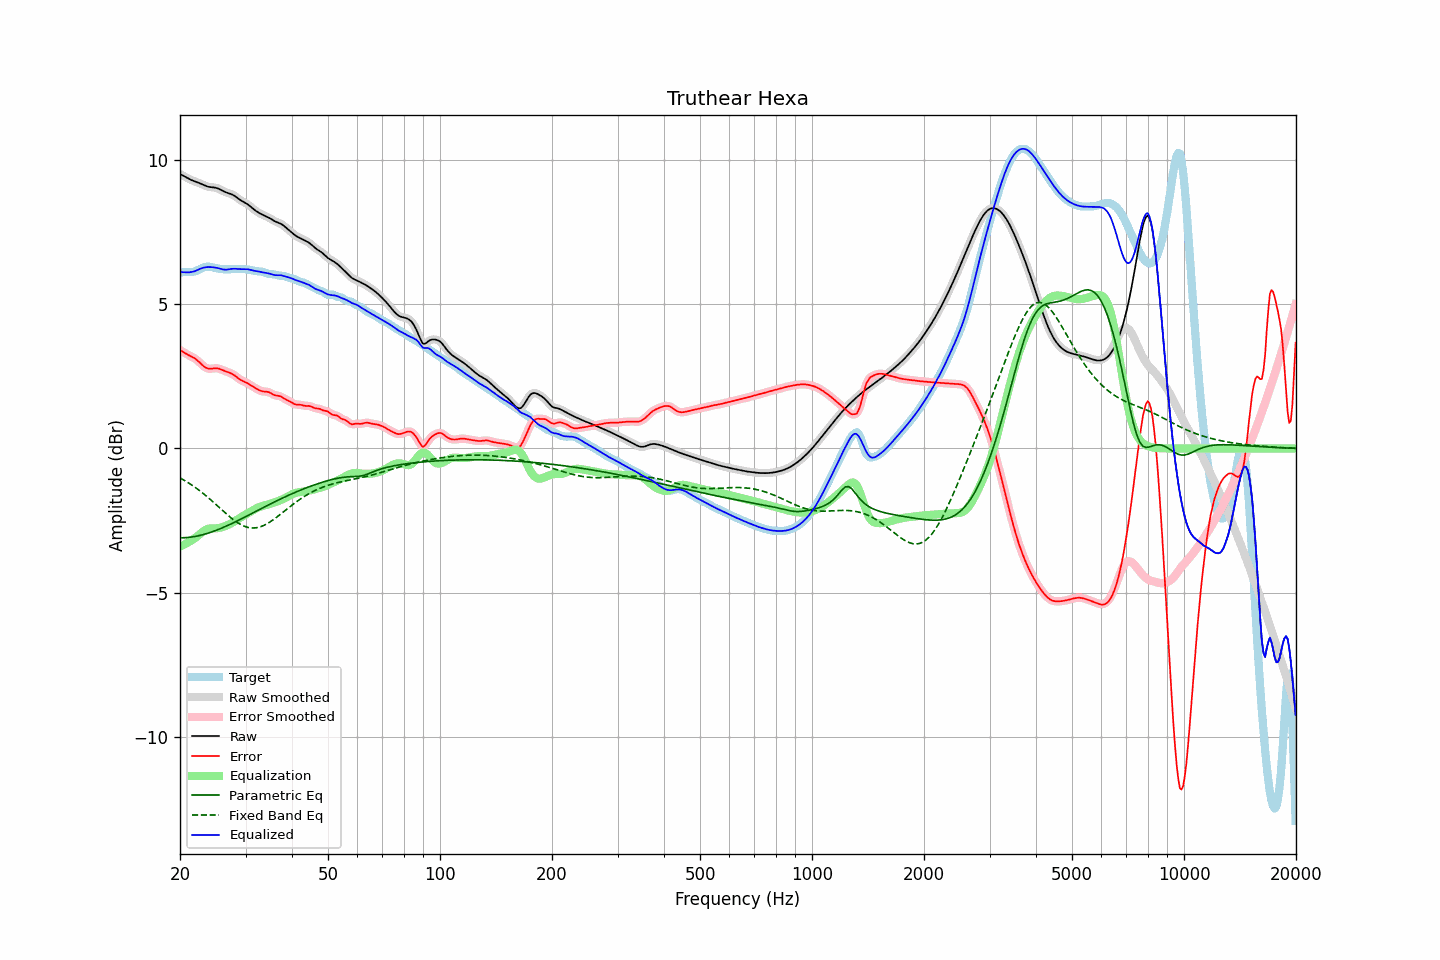

Values plotted in this chart, from the file beside it:
frequency, raw, error, smoothed, error_smoothed, equalization, parametric_eq, fixed_band_eq, equalized_raw, equalized_smoothed, target
20.00, 9.51, 3.41, 9.51, 3.41, -3.40, -3.09, -1.02, 6.11, 6.11, 6.09
20.20, 9.48, 3.38, 9.48, 3.38, -3.37, -3.09, -1.05, 6.11, 6.11, 6.10
20.40, 9.45, 3.34, 9.45, 3.34, -3.35, -3.09, -1.08, 6.10, 6.10, 6.11
20.61, 9.42, 3.31, 9.42, 3.31, -3.32, -3.09, -1.11, 6.10, 6.10, 6.11
20.81, 9.39, 3.27, 9.39, 3.27, -3.29, -3.09, -1.15, 6.10, 6.10, 6.11
21.02, 9.36, 3.24, 9.36, 3.24, -3.26, -3.08, -1.18, 6.10, 6.10, 6.11
21.23, 9.33, 3.22, 9.33, 3.22, -3.22, -3.08, -1.22, 6.10, 6.10, 6.11
21.44, 9.30, 3.19, 9.30, 3.19, -3.19, -3.07, -1.25, 6.11, 6.11, 6.11
21.66, 9.28, 3.16, 9.28, 3.16, -3.15, -3.06, -1.29, 6.12, 6.12, 6.12
21.87, 9.26, 3.13, 9.26, 3.13, -3.12, -3.05, -1.33, 6.14, 6.14, 6.13
22.09, 9.24, 3.09, 9.24, 3.09, -3.08, -3.04, -1.37, 6.16, 6.16, 6.15
22.31, 9.22, 3.04, 9.22, 3.04, -3.03, -3.03, -1.41, 6.19, 6.18, 6.17
22.54, 9.19, 2.99, 9.19, 2.99, -2.98, -3.02, -1.45, 6.21, 6.21, 6.20
22.76, 9.17, 2.94, 9.17, 2.94, -2.93, -3.00, -1.50, 6.23, 6.23, 6.23
22.99, 9.14, 2.88, 9.14, 2.88, -2.89, -2.99, -1.54, 6.25, 6.25, 6.26
23.22, 9.12, 2.84, 9.12, 2.84, -2.85, -2.97, -1.58, 6.27, 6.27, 6.28
23.45, 9.09, 2.80, 9.09, 2.80, -2.82, -2.96, -1.63, 6.28, 6.28, 6.29
23.69, 9.08, 2.78, 9.08, 2.78, -2.79, -2.94, -1.68, 6.28, 6.28, 6.30
23.92, 9.06, 2.76, 9.06, 2.76, -2.78, -2.92, -1.72, 6.28, 6.29, 6.30
24.16, 9.05, 2.76, 9.05, 2.76, -2.77, -2.91, -1.77, 6.28, 6.28, 6.29
24.40, 9.05, 2.77, 9.05, 2.77, -2.77, -2.89, -1.82, 6.28, 6.28, 6.28
24.65, 9.04, 2.77, 9.04, 2.77, -2.77, -2.87, -1.87, 6.27, 6.27, 6.27
24.89, 9.03, 2.78, 9.03, 2.78, -2.77, -2.85, -1.92, 6.27, 6.27, 6.25
25.14, 9.02, 2.78, 9.02, 2.78, -2.76, -2.82, -1.97, 6.25, 6.25, 6.24
25.39, 9.00, 2.77, 9.00, 2.77, -2.76, -2.80, -2.02, 6.24, 6.24, 6.23
25.65, 8.97, 2.75, 8.97, 2.75, -2.74, -2.78, -2.07, 6.23, 6.23, 6.22
25.91, 8.94, 2.73, 8.94, 2.73, -2.73, -2.76, -2.12, 6.21, 6.21, 6.21
26.16, 8.91, 2.70, 8.91, 2.70, -2.71, -2.73, -2.18, 6.20, 6.20, 6.21
26.43, 8.89, 2.68, 8.89, 2.68, -2.69, -2.71, -2.23, 6.20, 6.20, 6.21
26.69, 8.86, 2.66, 8.86, 2.66, -2.67, -2.68, -2.27, 6.20, 6.20, 6.20
26.96, 8.84, 2.64, 8.85, 2.64, -2.64, -2.66, -2.32, 6.20, 6.20, 6.20
27.23, 8.83, 2.62, 8.83, 2.62, -2.62, -2.63, -2.37, 6.21, 6.21, 6.21
27.50, 8.81, 2.60, 8.81, 2.60, -2.59, -2.61, -2.42, 6.22, 6.22, 6.21
27.77, 8.78, 2.57, 8.78, 2.57, -2.55, -2.58, -2.46, 6.23, 6.22, 6.21
28.05, 8.75, 2.53, 8.75, 2.53, -2.52, -2.55, -2.50, 6.23, 6.23, 6.22
28.33, 8.71, 2.48, 8.71, 2.49, -2.48, -2.52, -2.54, 6.22, 6.22, 6.22
28.62, 8.67, 2.44, 8.67, 2.44, -2.45, -2.50, -2.58, 6.22, 6.22, 6.22
28.90, 8.62, 2.40, 8.63, 2.40, -2.41, -2.47, -2.61, 6.21, 6.21, 6.22
29.19, 8.59, 2.37, 8.59, 2.37, -2.38, -2.44, -2.64, 6.21, 6.21, 6.22
29.48, 8.56, 2.34, 8.56, 2.34, -2.34, -2.41, -2.67, 6.21, 6.21, 6.22
29.78, 8.53, 2.31, 8.53, 2.31, -2.31, -2.39, -2.69, 6.21, 6.21, 6.21
30.08, 8.49, 2.29, 8.49, 2.29, -2.28, -2.36, -2.71, 6.21, 6.21, 6.21
30.38, 8.46, 2.26, 8.46, 2.26, -2.25, -2.33, -2.73, 6.21, 6.21, 6.20
30.68, 8.42, 2.23, 8.42, 2.23, -2.22, -2.30, -2.74, 6.20, 6.20, 6.19
30.99, 8.37, 2.19, 8.37, 2.19, -2.19, -2.27, -2.75, 6.18, 6.18, 6.18
31.30, 8.33, 2.16, 8.33, 2.16, -2.15, -2.24, -2.75, 6.17, 6.17, 6.17
31.61, 8.28, 2.12, 8.28, 2.12, -2.12, -2.21, -2.75, 6.16, 6.16, 6.16
31.93, 8.24, 2.09, 8.24, 2.09, -2.09, -2.18, -2.75, 6.15, 6.15, 6.15
32.24, 8.20, 2.06, 8.20, 2.06, -2.06, -2.16, -2.74, 6.14, 6.14, 6.14
32.57, 8.17, 2.03, 8.17, 2.03, -2.03, -2.13, -2.73, 6.13, 6.13, 6.14
32.89, 8.13, 2.00, 8.13, 2.00, -2.01, -2.10, -2.71, 6.12, 6.12, 6.13
33.22, 8.11, 1.98, 8.11, 1.99, -2.00, -2.07, -2.69, 6.11, 6.11, 6.12
33.55, 8.08, 1.97, 8.08, 1.98, -1.98, -2.04, -2.67, 6.10, 6.10, 6.11
33.89, 8.06, 1.97, 8.06, 1.97, -1.97, -2.01, -2.64, 6.09, 6.09, 6.09
34.23, 8.03, 1.96, 8.03, 1.96, -1.95, -1.98, -2.61, 6.08, 6.08, 6.07
34.57, 8.00, 1.95, 8.00, 1.95, -1.93, -1.96, -2.58, 6.07, 6.07, 6.05
34.92, 7.97, 1.93, 7.97, 1.93, -1.92, -1.93, -2.54, 6.05, 6.05, 6.04
35.27, 7.94, 1.90, 7.94, 1.90, -1.90, -1.90, -2.51, 6.04, 6.04, 6.04
35.62, 7.90, 1.87, 7.90, 1.87, -1.88, -1.87, -2.47, 6.02, 6.02, 6.03
35.97, 7.87, 1.84, 7.87, 1.85, -1.87, -1.85, -2.43, 6.00, 6.01, 6.03
... 635 more rows
